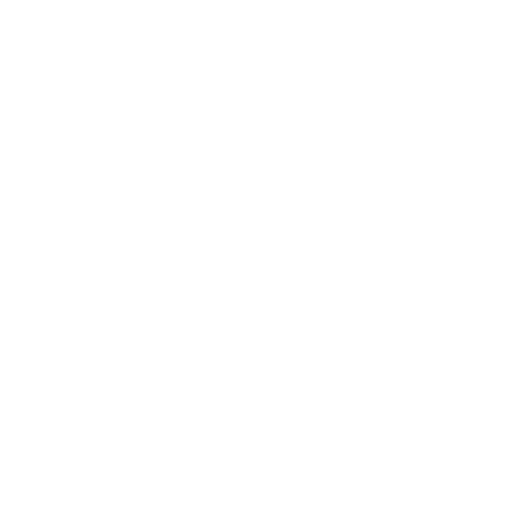
t = 0.00 s
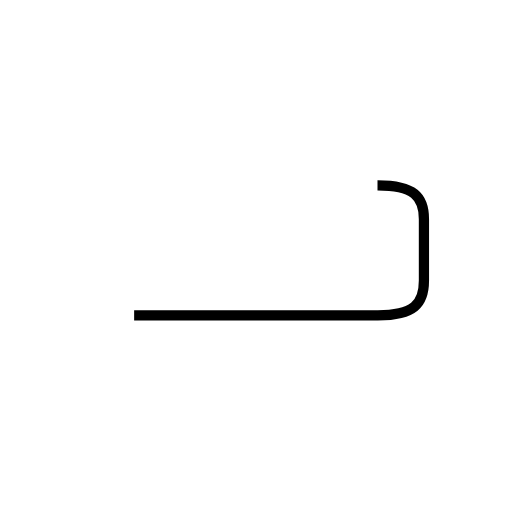
t = 1.29 s
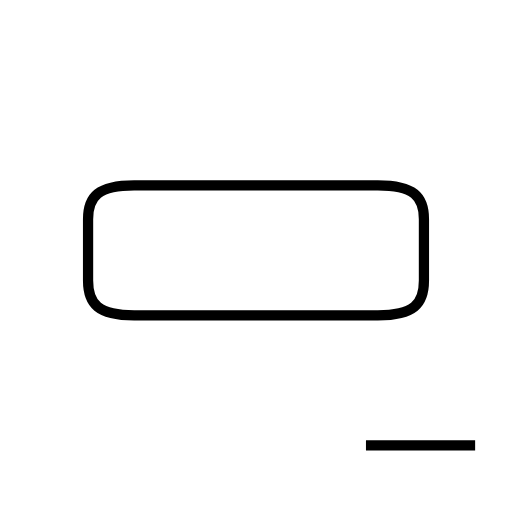
t = 2.89 s
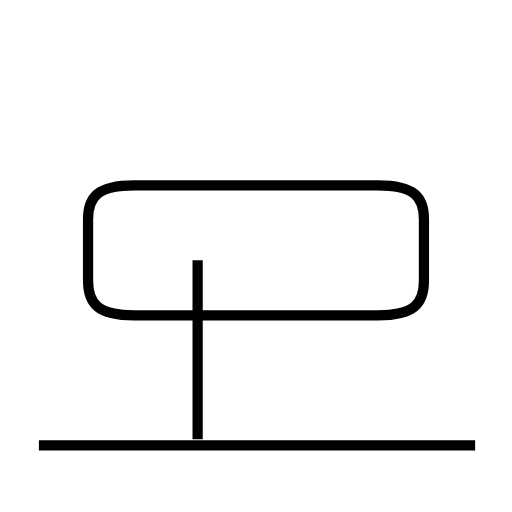
t = 4.37 s
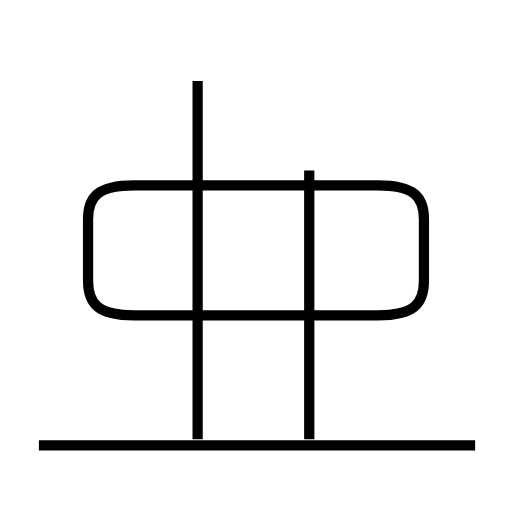
t = 5.69 s
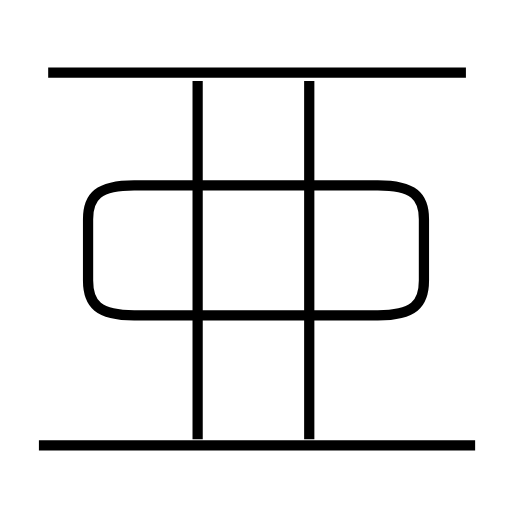
t = 7.17 s

The animated SVG that drew these frames (rendered in a browser with its animation timeline set to each time). Animation: 5 SMIL elements (animate=5); one cycle of 7.17 s.

<?xml version='1.0' encoding='utf-8'?>
<svg viewBox="0.0 -6.0 50.0 50.0" version="1.1" xmlns="http://www.w3.org/2000/svg"><rect x="-1000" y="-1000" width="2000" height="2000" stroke="white" fill="white" /><g style="fill:none;stroke:#000000;stroke-width:1"><path d="M 13.1 -13.2 L 36.9 -13.2 C 40.4 -13.2 41.4 -14.3 41.4 -16.6 L 41.4 -22.6 C 41.4 -24.8 40.4 -25.9 36.9 -25.9 L 13.1 -25.9 C 9.6 -25.9 8.6 -24.8 8.6 -22.6 L 8.6 -16.6 C 8.6 -14.3 9.6 -13.2 13.1 -13.2 Z " transform="translate(0.0 38.0)" stroke-dasharray="85.6383431025989" stroke-dashoffset="85.6383431025989"><animate attributeName="stroke-dashoffset" from="85.6383431025989" to="0" dur="2.569150293077967s" begin="0s" fill="freeze" /></path><path d="M 46.4 -0.5 L 3.8 -0.5 " transform="translate(0.0 38.0)" stroke-dasharray="42.6" stroke-dashoffset="42.6"><animate attributeName="stroke-dashoffset" from="42.6" to="0" dur="1.278s" begin="2.569150293077967s" fill="freeze" /></path><path d="M 19.3 -1.1 L 19.3 -36.1 " transform="translate(0.0 38.0)" stroke-dasharray="35.0" stroke-dashoffset="35.0"><animate attributeName="stroke-dashoffset" from="35.0" to="0" dur="1.05s" begin="3.847150293077967s" fill="freeze" /></path><path d="M 30.2 -1.1 L 30.2 -36.1 " transform="translate(0.0 38.0)" stroke-dasharray="35.0" stroke-dashoffset="35.0"><animate attributeName="stroke-dashoffset" from="35.0" to="0" dur="1.05s" begin="4.897150293077967s" fill="freeze" /></path><path d="M 45.5 -36.9 L 4.7 -36.9" transform="translate(0.0 38.0)" stroke-dasharray="40.8" stroke-dashoffset="40.8"><animate attributeName="stroke-dashoffset" from="40.8" to="0" dur="1.224s" begin="5.947150293077967s" fill="freeze" /></path></g></svg>
